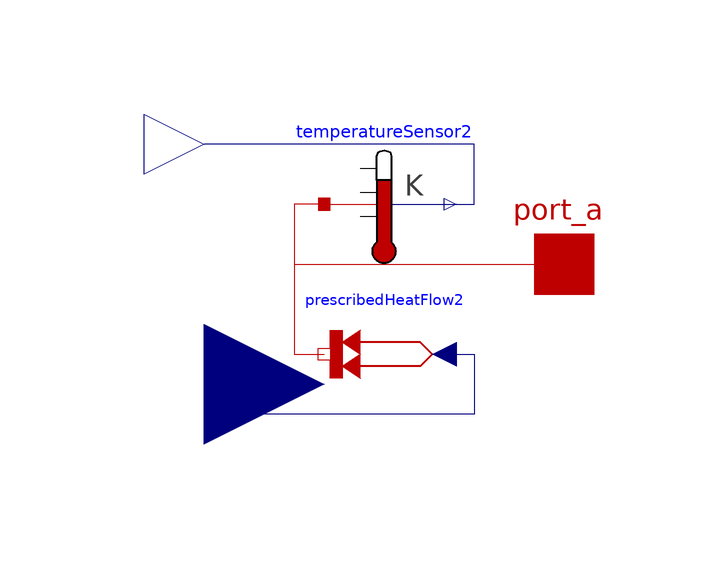

This picture is the connection diagram that the Modelica source below describes through its graphical annotations.

model ThTout "Thermal Temperature Out"
  Modelica.Blocks.Interfaces.RealOutput T(unit = "K") "Temperature" annotation (
    Placement(transformation(extent = {{-110, 75}, {-90, 95}}), iconTransformation(extent = {{-40, 40}, {-60, 60}})));
  Modelica.Blocks.Interfaces.RealInput Q_flow(unit = "W") "Heat Flow" annotation (
    Placement(transformation(extent = {{-120, 25}, {-80, 65}}), iconTransformation(extent = {{-70, -70}, {-30, -30}})));
  Modelica.Thermal.HeatTransfer.Interfaces.HeatPort_a port_a "Thermal port for 1-dim. heat transfer (filled rectangular icon)" annotation (
    Placement(transformation(extent = {{-50, 55}, {-30, 75}}), iconTransformation(extent = {{36.7, -10}, {56.7, 10}})));
  Modelica.Thermal.HeatTransfer.Sensors.TemperatureSensor temperatureSensor2 annotation (
    Placement(transformation(extent = {{-80, 65}, {-60, 85}})));
  Modelica.Thermal.HeatTransfer.Sources.PrescribedHeatFlow prescribedHeatFlow2 annotation (
    Placement(transformation(extent = {{-60, 40}, {-80, 60}})));
  Modelica.SIunits.Temperature Tout = T;
  Modelica.SIunits.HeatFlowRate Qflow = Q_flow;
equation
  connect(temperatureSensor2.port, prescribedHeatFlow2.port) annotation (
    Line(points = {{-80, 75}, {-85, 75}, {-85, 50}, {-80, 50}}, color = {191, 0, 0}, thickness = 0.0625));
  connect(temperatureSensor2.T, T) annotation (
    Line(points = {{-60, 75}, {-55, 75}, {-55, 85}, {-95, 85}, {-100, 85}}, color = {0, 0, 127}, thickness = 0.0625));
  connect(prescribedHeatFlow2.Q_flow, Q_flow) annotation (
    Line(points = {{-60, 50}, {-55, 50}, {-55, 40}, {-95, 40}, {-95, 45}, {-100, 45}}, color = {0, 0, 127}, thickness = 0.0625));
  connect(temperatureSensor2.port, port_a) annotation (
    Line(points = {{-80, 75}, {-85, 75}, {-85, 65}, {-45, 65}, {-40, 65}}, color = {191, 0, 0}, thickness = 0.0625));
  annotation (
    Icon(coordinateSystem(extent = {{-50, -100}, {50, 100}}), graphics = {Text(textString = "%name", fillPattern = FillPattern.None, extent = {{-166.7, 136.7}, {153.3, 100}}), Rectangle(fillColor = {255, 255, 255}, fillPattern = FillPattern.Solid, extent = {{-50, 96.7}, {53.3, -96.7}})}),
    experiment(StopTime = 1, StartTime = 0, Interval = 0.002, MaxInterval = "0.001"));
end ThTout;